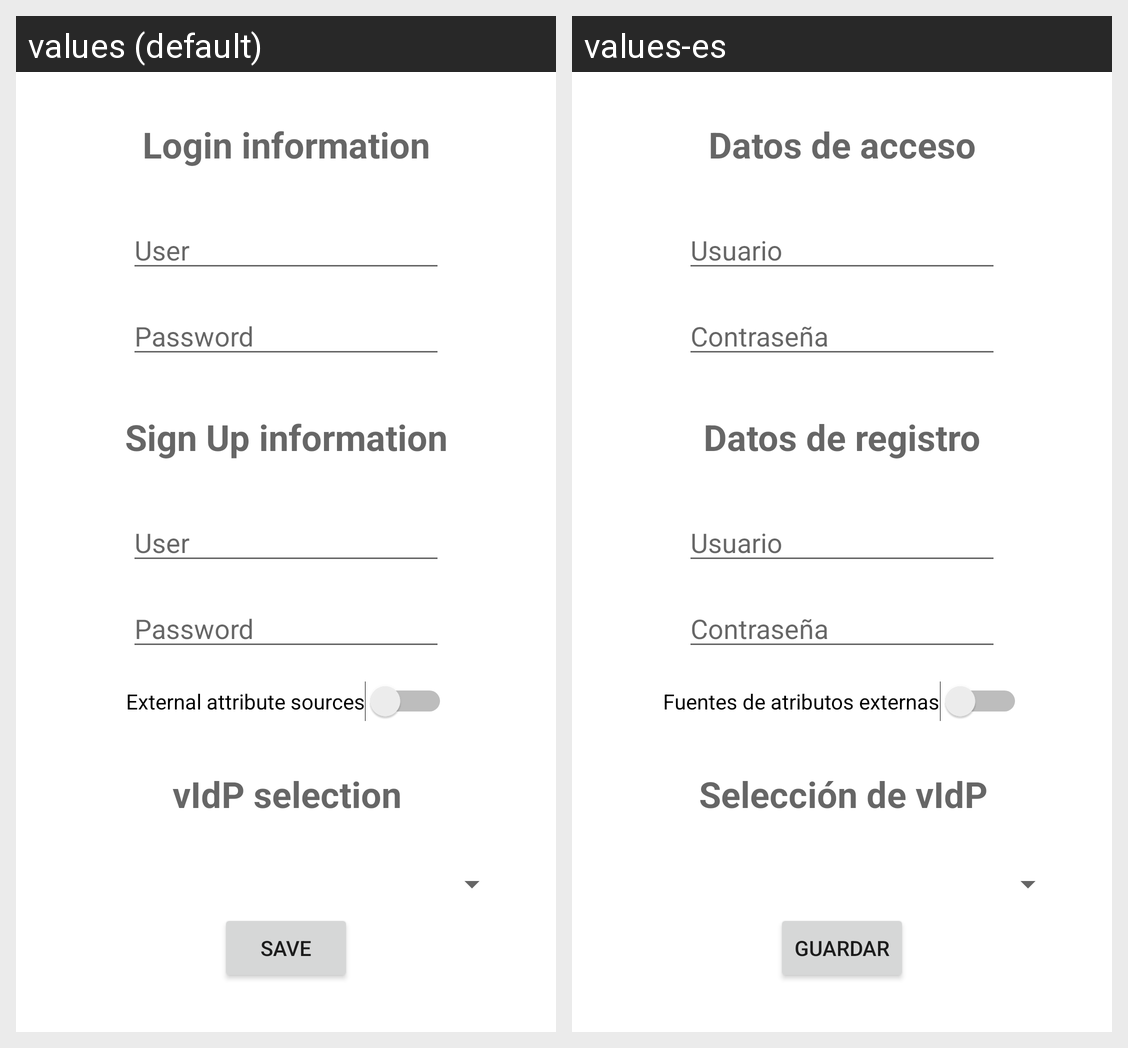

This grid shows one Android layout under two languages. Give, for every string resource on the screen, its name, the default text and each shown locale's text.
Android screen res/layout/activity_settings.xml rendered under 2 locales, left to right: values (default), values-es. Device: Nexus 5 (rendered at 1080×1920; each locale shown at half size, 540×960, under a caption strip naming it); theme Theme.OLChain.
Strings drawn on this screen, with the default value and each locale's value (text and hints the layout hard-codes, and strings that could not be matched under every locale, appear in the picture but are not listed):

settings_title_1
  values: Login information
  values-es: Datos de acceso

user
  values: User
  values-es: Usuario

hintPassword
  values: Password
  values-es: Contraseña

settings_title_2
  values: Sign Up information
  values-es: Datos de registro

settings_title_3
  values: vIdP selection
  values-es: Selección de vIdP

externalSource
  values: External attribute sources
  values-es: Fuentes de atributos externas

saveButton
  values: Save
  values-es: Guardar
